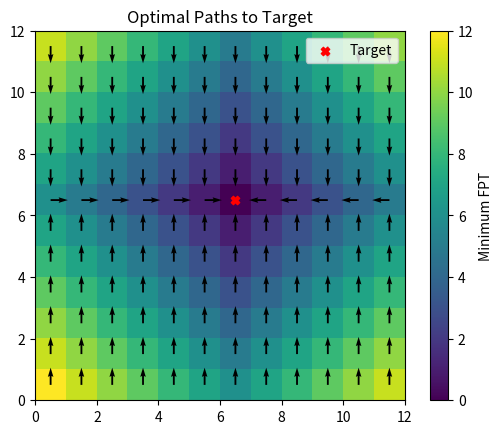

Reproduce this figure in Python.
# -*- coding: utf-8 -*-
"""analytical MFPT lower bound.ipynb

Automatically generated by Colab.

Original file is located at
    https://colab.research.google.com/<link-removed>
"""

############ ANALYTICAL OPTIMAL MFPT LOWER BOUND

import numpy as np
import random
from scipy.optimize import minimize
import matplotlib.pyplot as plt
import math as m

from scipy.sparse import lil_matrix
from scipy.sparse import identity
from scipy.sparse.linalg import spsolve

#fig, (plot1, plot2) = plt.subplots(1, 2, figsize=(15, 4)) # subplots


L = 12
T_max = 300
coordinates = np.arange(L) # creates array from 0 to L
Y, X = np.meshgrid(coordinates, coordinates) # creates 2D lattice grid L X L
pos_matrix = np.stack((X, Y), axis=-1) # L y columns, L x rows


target_loc = pos_matrix[L//2,L//2]




def coord_to_index(i,j,k):
  M = L**2
  if k == 0:
    return j + i * L
  elif k == 1:
    return j + i * L + M
  elif k == 2:
    return j + i * L + 2 * M
  else:
    return j + i * L + 3 * M







target_indices = []
for k in range(4):
  target_indices.append(coord_to_index(target_loc[0], target_loc[1], k))

def find_time(pos_i):


  dx = abs(target_loc[0] - pos_i[0])
  dy = abs(target_loc[1] - pos_i[1])

  x_distance = min(dx, L - dx)
  y_distance = min(dy, L - dy)

  return x_distance, y_distance




def find_best_move(pos):    # best initial move (for arrows)

  directions = {1: (0, 1), 2: (0, -1), 3: (1, 0), 4: (-1, 0)}

  min_dist = 1e9
  best_move = (0, 0)

  for i in directions.values():
      new_pos = ((pos[0] + i[0]) % L, (pos[1] + i[1]) % L)
      d = np.sum(find_time(new_pos))
      if d < min_dist:
          min_dist = d
          best_move = i

  return best_move




time_map = np.zeros((L, L))
I = np.zeros((L, L))
J = np.zeros((L, L))

# Compute values
for i in range(L):
    for j in range(L):
        pos = (i, j)
        time_map[i, j] = np.sum(find_time(pos))
        dx, dy = find_time(pos)


        dx, dy = find_best_move(pos)
        I[i, j] = dx
        J[i, j] = dy

        if pos == (target_loc[0], target_loc[1]):
            I[i, j] = 0
            J[i, j] = 0



mfpt = np.sum(time_map) / (L**2 - 1)
print("MFPT:", mfpt)

#plt.figure(figsize=(8, 8))
plt.imshow(time_map, origin='lower', extent=[0, L, 0, L])
plt.colorbar(label='Minimum FPT')
plt.quiver(np.arange(L) + .5, np.arange(L) + .5, I.T, J.T, color='black')
plt.scatter(target_loc[0] + .5,target_loc[1] + .5, c='red',marker='X', label='Target')
plt.title("Optimal Paths to Target")
plt.legend()



plt.show()